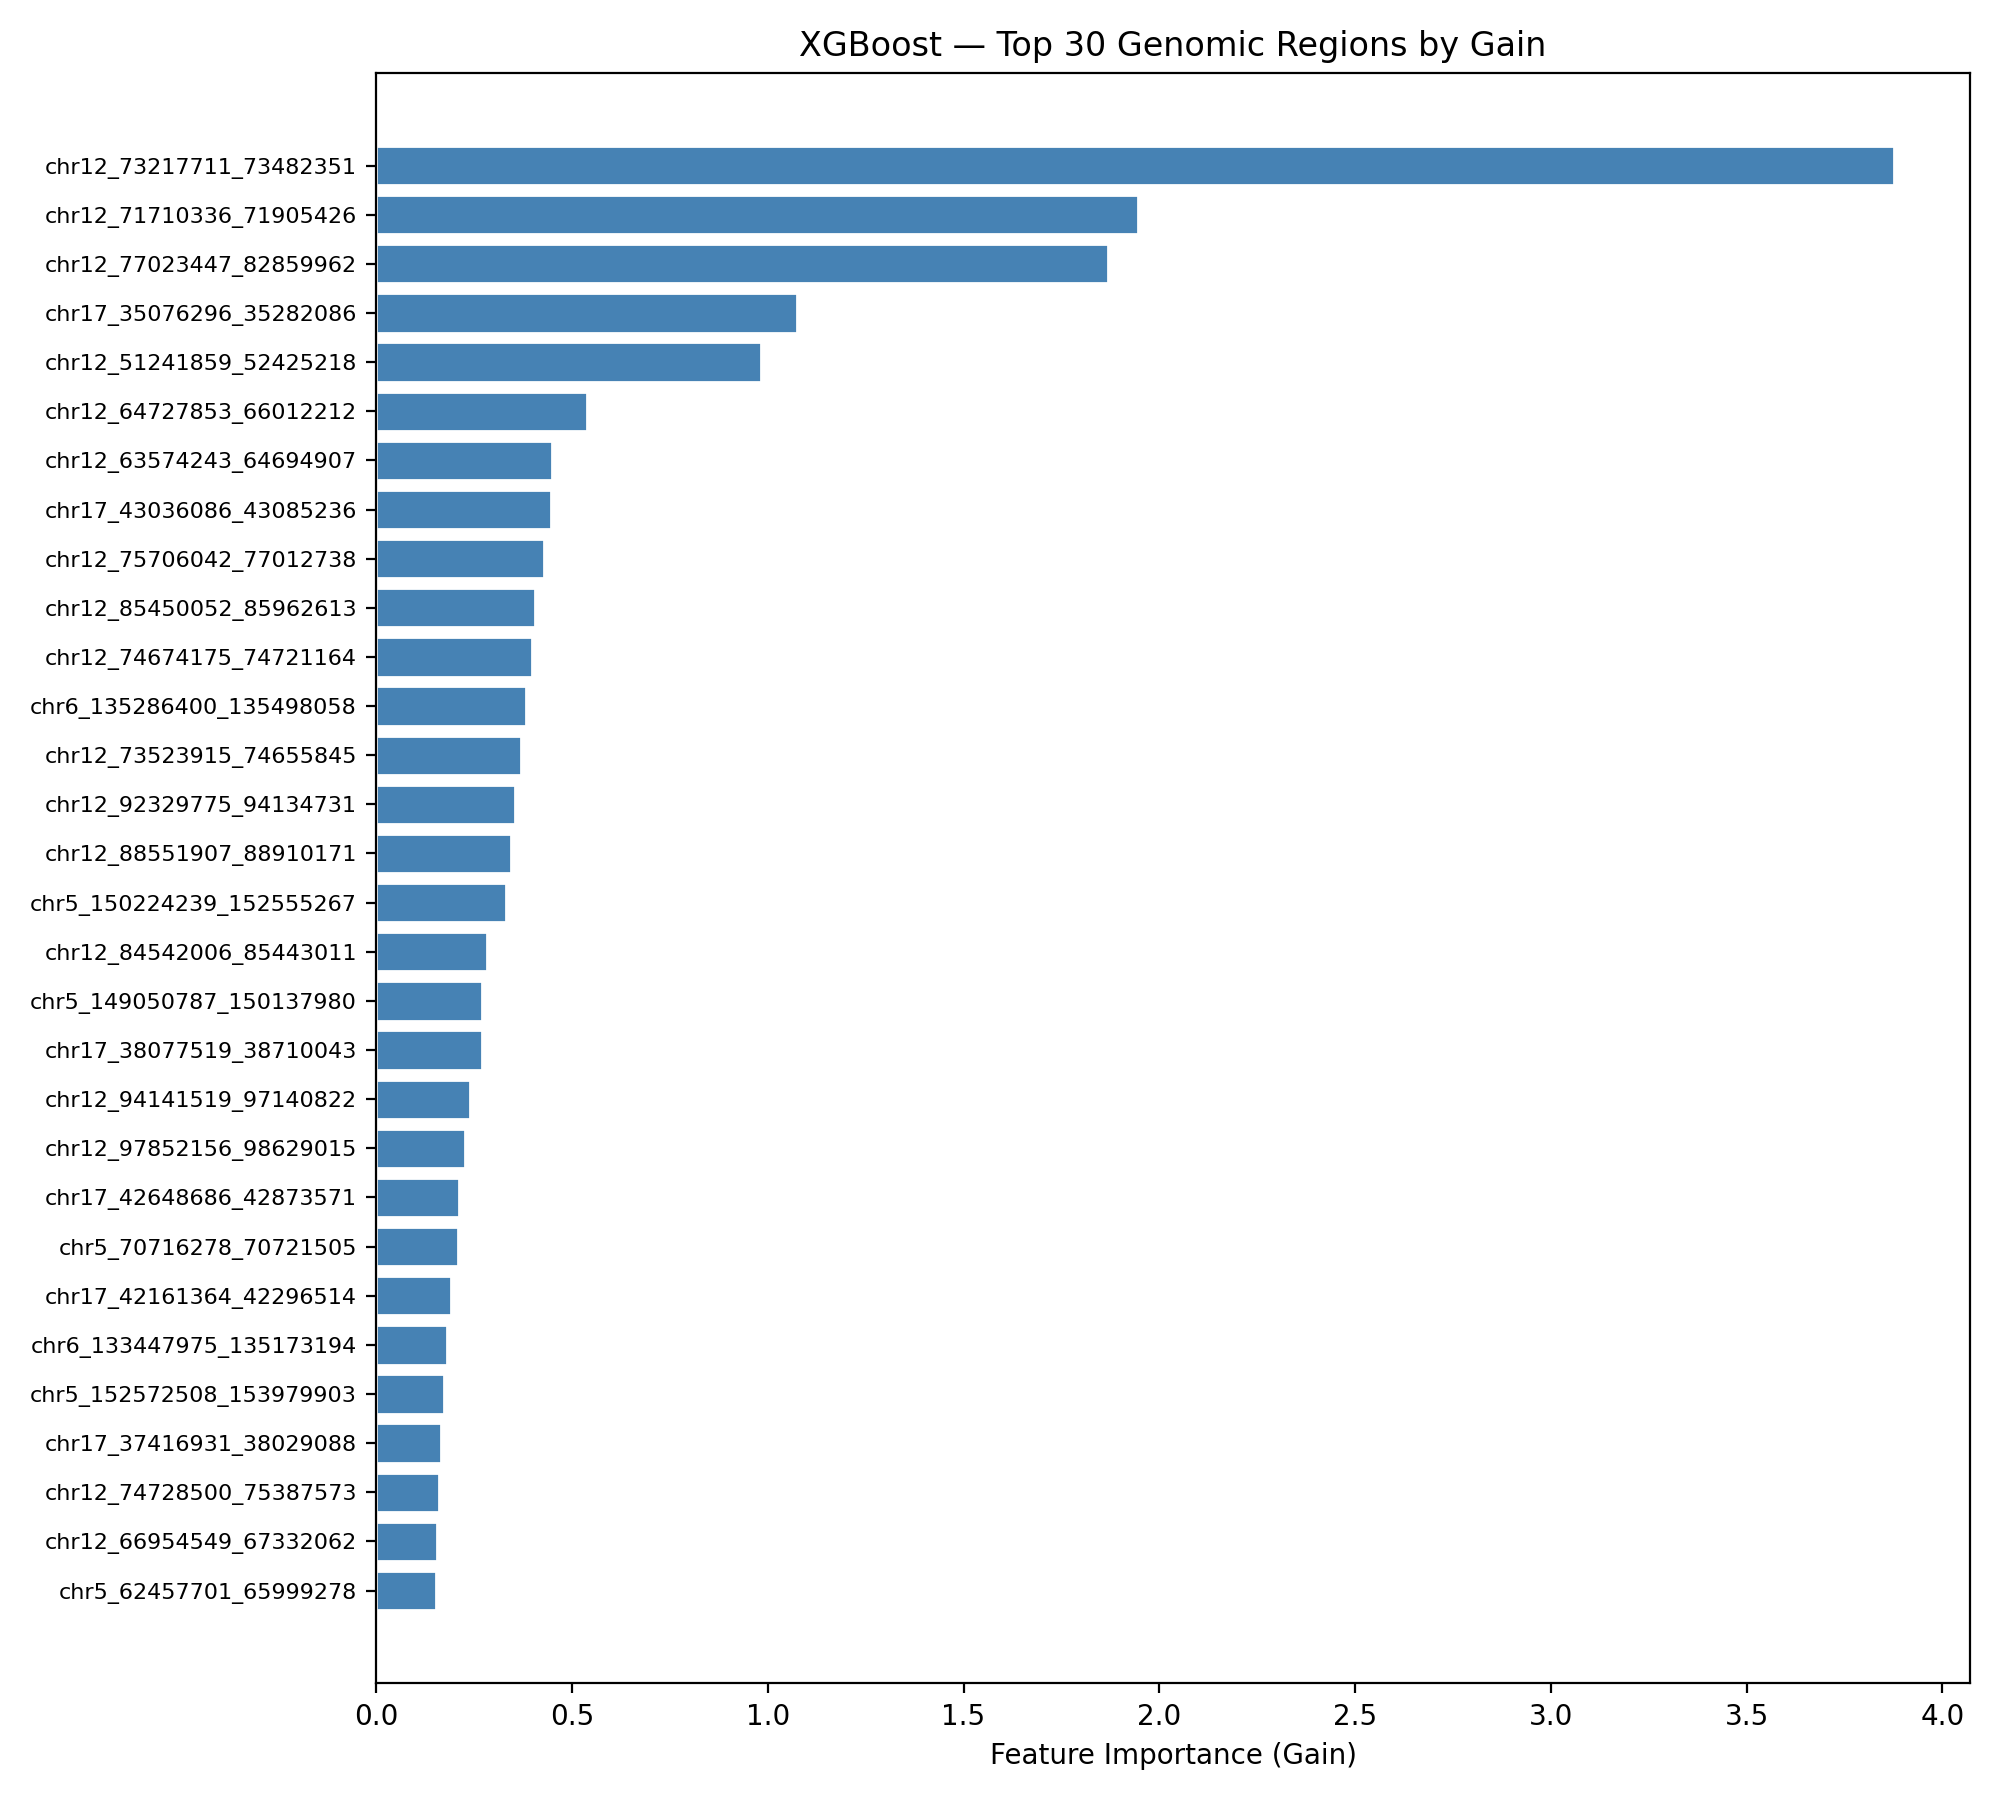

The file beside this chart, header and first rows:
region, original_index, gain
chr12_73217711_73482351, 1668, 3.877
chr12_71710336_71905426, 1665, 1.945
chr12_77023447_82859962, 1674, 1.868
chr17_35076296_35282086, 2184, 1.075
chr12_51241859_52425218, 1646, 0.9834
chr12_64727853_66012212, 1656, 0.5371
chr12_63574243_64694907, 1655, 0.4499
chr17_43036086_43085236, 2223, 0.4451
chr12_75706042_77012738, 1673, 0.428
chr12_85450052_85962613, 1678, 0.4041
chr12_74674175_74721164, 1670, 0.3989
chr6_135286400_135498058, 854, 0.3811
chr12_73523915_74655845, 1669, 0.3701
chr12_92329775_94134731, 1684, 0.3535
chr12_88551907_88910171, 1681, 0.3439
chr5_150224239_152555267, 695, 0.3319
chr12_84542006_85443011, 1677, 0.2839
chr5_149050787_150137980, 693, 0.2701
chr17_38077519_38710043, 2207, 0.2688
chr12_94141519_97140822, 1685, 0.2384
chr12_97852156_98629015, 1687, 0.2275
chr17_42648686_42873571, 2221, 0.2112
chr5_70716278_70721505, 674, 0.2095
chr17_42161364_42296514, 2219, 0.1919
chr6_133447975_135173194, 851, 0.1806
chr5_152572508_153979903, 696, 0.1733
chr17_37416931_38029088, 2205, 0.164
chr12_74728500_75387573, 1671, 0.1596
chr12_66954549_67332062, 1658, 0.1558
chr5_62457701_65999278, 669, 0.1528
chr12_66035532_66948440, 1657, 0.1505
chr5_142831583_149027600, 692, 0.1491
chr5_154006451_157875296, 697, 0.1438
chr12_85986743_87258350, 1679, 0.1403
chr17_41458670_41494331, 2214, 0.1398
chr3_173645852_176989598, 478, 0.1383
chr12_75396411_75693696, 1672, 0.1362
chr6_132048194_133414796, 850, 0.1329
chr5_150148732_150201145, 694, 0.1319
chr12_83810013_84520659, 1676, 0.1198
chr6_135520431_136095714, 855, 0.1111
chr12_45861893_47611599, 1643, 0.1061
chr12_70462057_70560603, 1663, 0.09985
chr5_93328253_96508341, 679, 0.09653
chr6_135272442_135280233, 853, 0.0925
chr17_41062669_41447005, 2213, 0.09217
chr17_42301553_42639030, 2220, 0.08659
chr8_184617_808139, 1000, 0.08165
chr5_70752359_71062539, 675, 0.07961
chr17_40859120_40926154, 2211, 0.07715
chr6_128614174_131296266, 848, 0.07314
chr17_39280577_40847517, 2210, 0.07281
chr6_131304839_132036965, 849, 0.07132
chr12_44923991_45851001, 1642, 0.07068
chr6_139119957_139765820, 861, 0.06775
chr6_135204537_135259324, 852, 0.06745
chr17_38035466_38070950, 2206, 0.06272
chr17_1542118_1560766, 2056, 0.05911
chr8_822927_1136619, 1001, 0.05755
chr8_25114132_25774629, 1026, 0.05283
... 14 more rows
